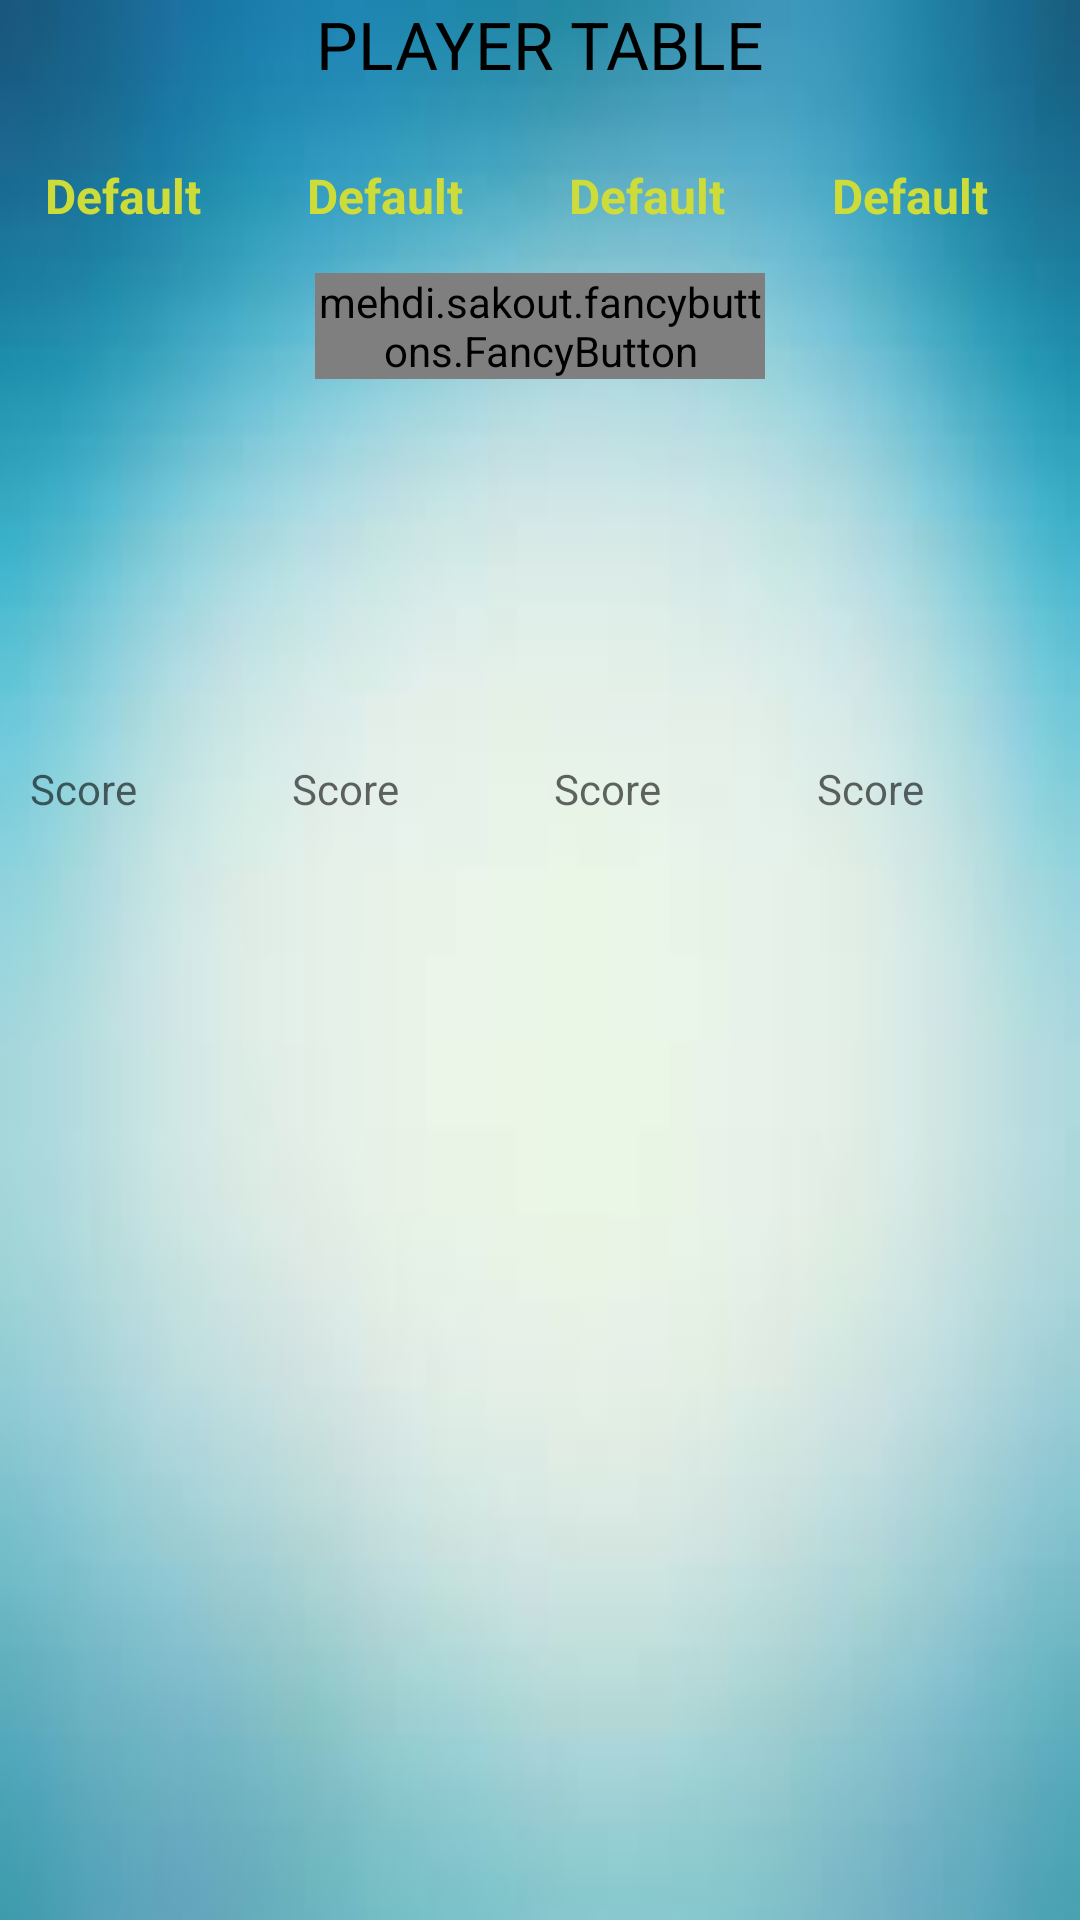

Write the Android layout XML for this screen, with the resource values it uses.
<!-- AndroidManifest.xml: application theme AppTheme -->
<!-- res/layout/activity_calculator.xml -->
<RelativeLayout xmlns:android="http://schemas.android.com/apk/res/android"
    xmlns:fancy="http://schemas.android.com/apk/res-auto"
    xmlns:tools="http://schemas.android.com/tools"
    android:id="@+id/my_layout"
    android:layout_width="match_parent"
    android:layout_height="match_parent"
    android:background="@drawable/nabin"
    tools:context="np.com.nabinkharal.callbreakcalculator.Calculator"
    android:theme="@style/AppTheme">

    <TextView

        android:id="@+id/the_text"
        android:layout_width="match_parent"
        android:layout_height="wrap_content"
        android:layout_alignParentLeft="true"
        android:layout_alignParentStart="true"
        android:layout_alignParentTop="true"
        android:gravity="center"
        android:text="PLAYER TABLE"
        android:textColor="#000"
        android:textSize="@dimen/abc_text_size_large_material" />

    <LinearLayout
        android:id="@+id/linearLayout"
        android:layout_width="match_parent"
        android:layout_height="wrap_content"
        android:layout_below="@+id/the_text"
        android:layout_marginTop="10dp"
        android:orientation="horizontal"
        android:padding="5dp">

        <TextView
            android:id="@+id/name1"
            android:layout_width="wrap_content"
            android:layout_height="wrap_content"
            android:layout_gravity="center"
            android:layout_weight="1"
            android:padding="10dp"
            android:text="Default"
            android:textColor="#CDDC39"
            android:textSize="@dimen/abc_action_bar_icon_vertical_padding_material"
            android:textStyle="bold" />

        <TextView
            android:id="@+id/name2"
            android:layout_width="wrap_content"
            android:layout_height="wrap_content"
            android:layout_gravity="center"
            android:layout_weight="1"
            android:padding="10dp"
            android:text="Default"
            android:textColor="#CDDC39"
            android:textSize="@dimen/abc_action_bar_icon_vertical_padding_material"
            android:textStyle="bold" />

        <TextView
            android:id="@+id/name3"
            android:layout_width="wrap_content"
            android:layout_height="wrap_content"
            android:layout_gravity="center"
            android:layout_weight="1"
            android:padding="10dp"
            android:text="Default"
            android:textColor="#CDDC39"
            android:textSize="@dimen/abc_action_bar_icon_vertical_padding_material"
            android:textStyle="bold" />

        <TextView
            android:id="@+id/name4"
            android:layout_width="wrap_content"
            android:layout_height="wrap_content"
            android:layout_gravity="center"
            android:layout_weight="1"
            android:padding="10dp"
            android:text="Default"
            android:textColor="#CDDC39"
            android:textSize="@dimen/abc_action_bar_icon_vertical_padding_material"
            android:textStyle="bold" />

    </LinearLayout>

    <mehdi.sakout.fancybuttons.FancyButton
        android:id="@+id/bid_button1"
        android:layout_width="150dp"
        android:layout_height="wrap_content"
        android:layout_below="@+id/linearLayout"
        android:layout_centerHorizontal="true"

        fancy:fb_borderWidth="1dp"
        fancy:fb_defaultColor="#234566"
        fancy:fb_focusColor="#665432"
        fancy:fb_radius="30dp"
        fancy:fb_text="BID"
        fancy:fb_textColor="#fff" />

    <include
        android:id="@+id/first_score"
        layout="@layout/layout_edit_text"
        android:layout_width="match_parent"
        android:layout_height="wrap_content"
        android:layout_alignBottom="@+id/bid_button1"
        android:layout_alignParentLeft="true"
        android:layout_alignParentStart="true"
        android:visibility="invisible" />

    <include
        android:id="@+id/second_score"
        layout="@layout/layout_edit_text"
        android:layout_width="match_parent"
        android:layout_height="wrap_content"
        android:layout_below="@+id/first_score"
        android:visibility="invisible"

        />

    <include
        android:id="@+id/third_score"
        layout="@layout/layout_edit_text"
        android:layout_width="match_parent"
        android:layout_height="wrap_content"
        android:layout_below="@+id/second_score"
        android:visibility="invisible"

        />

    <include
        android:id="@+id/fourth_score"
        layout="@layout/layout_edit_text"
        android:layout_width="match_parent"
        android:layout_height="wrap_content"
        android:layout_below="@+id/third_score"
        android:visibility="invisible"

        />

    <include
        android:id="@+id/final_score"
        layout="@layout/layout_edit_text"
        android:layout_width="match_parent"
        android:layout_height="wrap_content"
        android:layout_below="@id/fourth_score"

        />

    <include
        android:id="@+id/fifth_score"
        layout="@layout/layout_edit_text"
        android:layout_width="match_parent"
        android:layout_height="wrap_content"
        android:layout_below="@id/final_score"
        android:visibility="invisible" />

    <include
        android:id="@+id/full_final"
        layout="@layout/layout_edit_text"
        android:layout_width="match_parent"
        android:layout_height="wrap_content"
        android:layout_below="@id/fifth_score"
        android:textStyle="bold"
        android:visibility="invisible" />

    <mehdi.sakout.fancybuttons.FancyButton
        android:id="@+id/confirm_button1"
        android:layout_width="150dp"
        android:layout_height="wrap_content"
        android:layout_alignTop="@+id/second_score"
        android:layout_centerHorizontal="true"
        android:onClick="confirm_button1_clicked"
        android:visibility="invisible"
        fancy:fb_borderWidth="1dp"
        fancy:fb_defaultColor="#388E3C"
        fancy:fb_focusColor="#66BB6A"
        fancy:fb_radius="30dp"
        fancy:fb_text="CONFIRM"
        fancy:fb_textColor="#fff"
        android:focusable="false" />

    <mehdi.sakout.fancybuttons.FancyButton
        android:id="@+id/bid_button2"
        android:layout_width="150dp"
        android:layout_height="wrap_content"
        android:layout_alignTop="@+id/second_score"
        android:layout_centerHorizontal="true"
        android:onClick="bid_button2_clicked"
        android:visibility="invisible"
        fancy:fb_borderWidth="1dp"
        fancy:fb_defaultColor="#234566"
        fancy:fb_focusColor="#665432"
        fancy:fb_radius="30dp"
        fancy:fb_text="BID"
        fancy:fb_textColor="#fff" />

    <mehdi.sakout.fancybuttons.FancyButton
        android:id="@+id/confirm_button2"
        android:layout_centerHorizontal="true"
        android:layout_width="150dp"
        android:layout_height="wrap_content"
        android:layout_below="@+id/second_score"
        android:onClick="confirm_button2_clicked"
        android:visibility="invisible"
        fancy:fb_borderWidth="1dp"
        fancy:fb_defaultColor="#388E3C"
        fancy:fb_focusColor="#66BB6A"
        fancy:fb_radius="30dp"
        fancy:fb_text="CONFIRM"
        fancy:fb_textColor="#fff" />

    <mehdi.sakout.fancybuttons.FancyButton
        android:id="@+id/bid_button3"
        android:layout_width="150dp"
        android:layout_height="wrap_content"
        android:layout_alignLeft="@+id/bid_button2"
        android:layout_alignStart="@+id/bid_button2"
        android:layout_below="@+id/second_score"
        android:onClick="bid_button3_clicked"
        android:visibility="invisible"
        fancy:fb_borderWidth="1dp"
        fancy:fb_defaultColor="#234566"
        fancy:fb_focusColor="#665432"
        fancy:fb_radius="30dp"
        fancy:fb_text="BID"
        fancy:fb_textColor="#fff" />

    <mehdi.sakout.fancybuttons.FancyButton
        android:id="@+id/confirm_button3"
        android:layout_width="150dp"
        android:layout_height="wrap_content"
        android:layout_alignEnd="@+id/confirm_button2"
        android:layout_alignRight="@+id/confirm_button2"
        android:layout_below="@+id/third_score"
        android:onClick="confirm_button3_clicked"
        android:visibility="invisible"
        fancy:fb_borderWidth="1dp"
        fancy:fb_defaultColor="#388E3C"
        fancy:fb_focusColor="#66BB6A"
        fancy:fb_radius="30dp"
        fancy:fb_text="CONFIRM"
        fancy:fb_textColor="#fff" />

    <mehdi.sakout.fancybuttons.FancyButton
        android:id="@+id/bid_button4"
        android:layout_width="150dp"
        android:layout_height="wrap_content"
        android:layout_alignBottom="@+id/confirm_button3"
        android:layout_alignLeft="@+id/bid_button3"
        android:layout_alignStart="@+id/bid_button3"
        android:onClick="bid_button4_clicked"
        android:visibility="invisible"
        fancy:fb_borderWidth="1dp"
        fancy:fb_defaultColor="#234566"
        fancy:fb_focusColor="#665432"
        fancy:fb_radius="30dp"
        fancy:fb_text="bid"
        fancy:fb_textColor="#fff" />

    <mehdi.sakout.fancybuttons.FancyButton
        android:id="@+id/confirm_button4"
        android:layout_width="150dp"
        android:layout_height="wrap_content"
        android:layout_above="@+id/full_final"
        android:layout_centerHorizontal="true"
        android:onClick="confirm_button4_clicked"
        android:visibility="invisible"
        fancy:fb_borderWidth="1dp"
        fancy:fb_defaultColor="#388E3C"
        fancy:fb_focusColor="#66BB6A"
        fancy:fb_radius="30dp"
        fancy:fb_text="CONFIRM"
        fancy:fb_textColor="#fff" />

    <mehdi.sakout.fancybuttons.FancyButton
        android:id="@+id/bid_button5"
        android:layout_width="150dp"
        android:layout_height="wrap_content"
        android:layout_alignLeft="@+id/bid_button4"
        android:layout_alignStart="@+id/bid_button4"
        android:layout_below="@+id/final_score"
        android:onClick="bid_button5_clicked"
        android:visibility="invisible"
        fancy:fb_borderWidth="1dp"
        fancy:fb_defaultColor="#234566"
        fancy:fb_focusColor="#665432"
        fancy:fb_radius="30dp"
        fancy:fb_text="bid"
        fancy:fb_textColor="#fff" />

    <mehdi.sakout.fancybuttons.FancyButton
        android:id="@+id/confirm_button5"
        android:layout_width="150dp"
        android:layout_height="wrap_content"
        android:layout_below="@+id/full_final"
        android:layout_centerHorizontal="true"
        android:onClick="confirm_button5_clicked"
        android:visibility="invisible"
        fancy:fb_borderWidth="1dp"
        fancy:fb_defaultColor="#388E3C"
        fancy:fb_focusColor="#66BB6A"
        fancy:fb_radius="30dp"
        fancy:fb_text="CONFIRM"
        fancy:fb_textColor="#fff" />

    <mehdi.sakout.fancybuttons.FancyButton
        android:id="@+id/confirm_final"
        android:layout_width="200dp"
        android:layout_height="wrap_content"
        android:layout_below="@+id/confirm_button5"
        android:layout_centerHorizontal="true"
        android:onClick="confirm_final_clicked"
        android:visibility="invisible"
        fancy:fb_borderWidth="1dp"
        fancy:fb_defaultColor="#388E3C"
        fancy:fb_focusColor="#66BB6A"
        fancy:fb_radius="30dp"
        fancy:fb_text="VIEW RESULT"
        fancy:fb_textColor="#fff" />


</RelativeLayout>
<!-- res/layout/layout_edit_text.xml (included above) -->
<?xml version="1.0" encoding="utf-8"?>
<LinearLayout xmlns:android="http://schemas.android.com/apk/res/android"
    android:layout_width="match_parent"
    android:layout_height="match_parent"
    android:orientation="horizontal"
    android:padding="5dp">

    <TextView

        android:id="@+id/bid1"
        android:layout_width="wrap_content"
        android:layout_height="wrap_content"
        android:layout_weight="1"
        android:hint="Score"
        android:padding="5dp"
        android:textColor="@color/black" />

    <TextView
        android:id="@+id/bid2"
        android:layout_width="wrap_content"
        android:layout_height="wrap_content"
        android:layout_weight="1"
        android:hint="Score"
        android:padding="5dp"
        android:textColor="@color/black" />

    <TextView
        android:id="@+id/bid3"
        android:layout_width="wrap_content"
        android:layout_height="wrap_content"
        android:layout_weight="1"
        android:hint="Score"
        android:padding="5dp"
        android:textColor="@color/black" />

    <TextView
        android:id="@+id/bid4"
        android:layout_width="wrap_content"
        android:layout_height="wrap_content"
        android:layout_weight="1"
        android:hint="Score"
        android:padding="5dp"
        android:textColor="@color/black" />


</LinearLayout>
<!-- resources referenced by this layout -->
<resources>
  <!-- drawable nabin: jpg bitmap (drawable, 2286 bytes) -->
  <style name="AppTheme" parent="Theme.AppCompat.Light.NoActionBar">
          <item name="colorPrimary">@color/colorPrimary</item>
          <item name="colorPrimaryDark">@color/colorPrimaryDark</item>
          <item name="colorAccent">@color/colorAccent</item>
      </style>
  <color name="colorPrimary">#607D8B</color>
  <color name="colorPrimaryDark">#455A64</color>
  <color name="colorAccent">#fff</color>
  <!-- not gathered from this repository: default colours our renderer supplied (Android Studio template values) -->
  <color name="black">#FF000000</color>
</resources>
